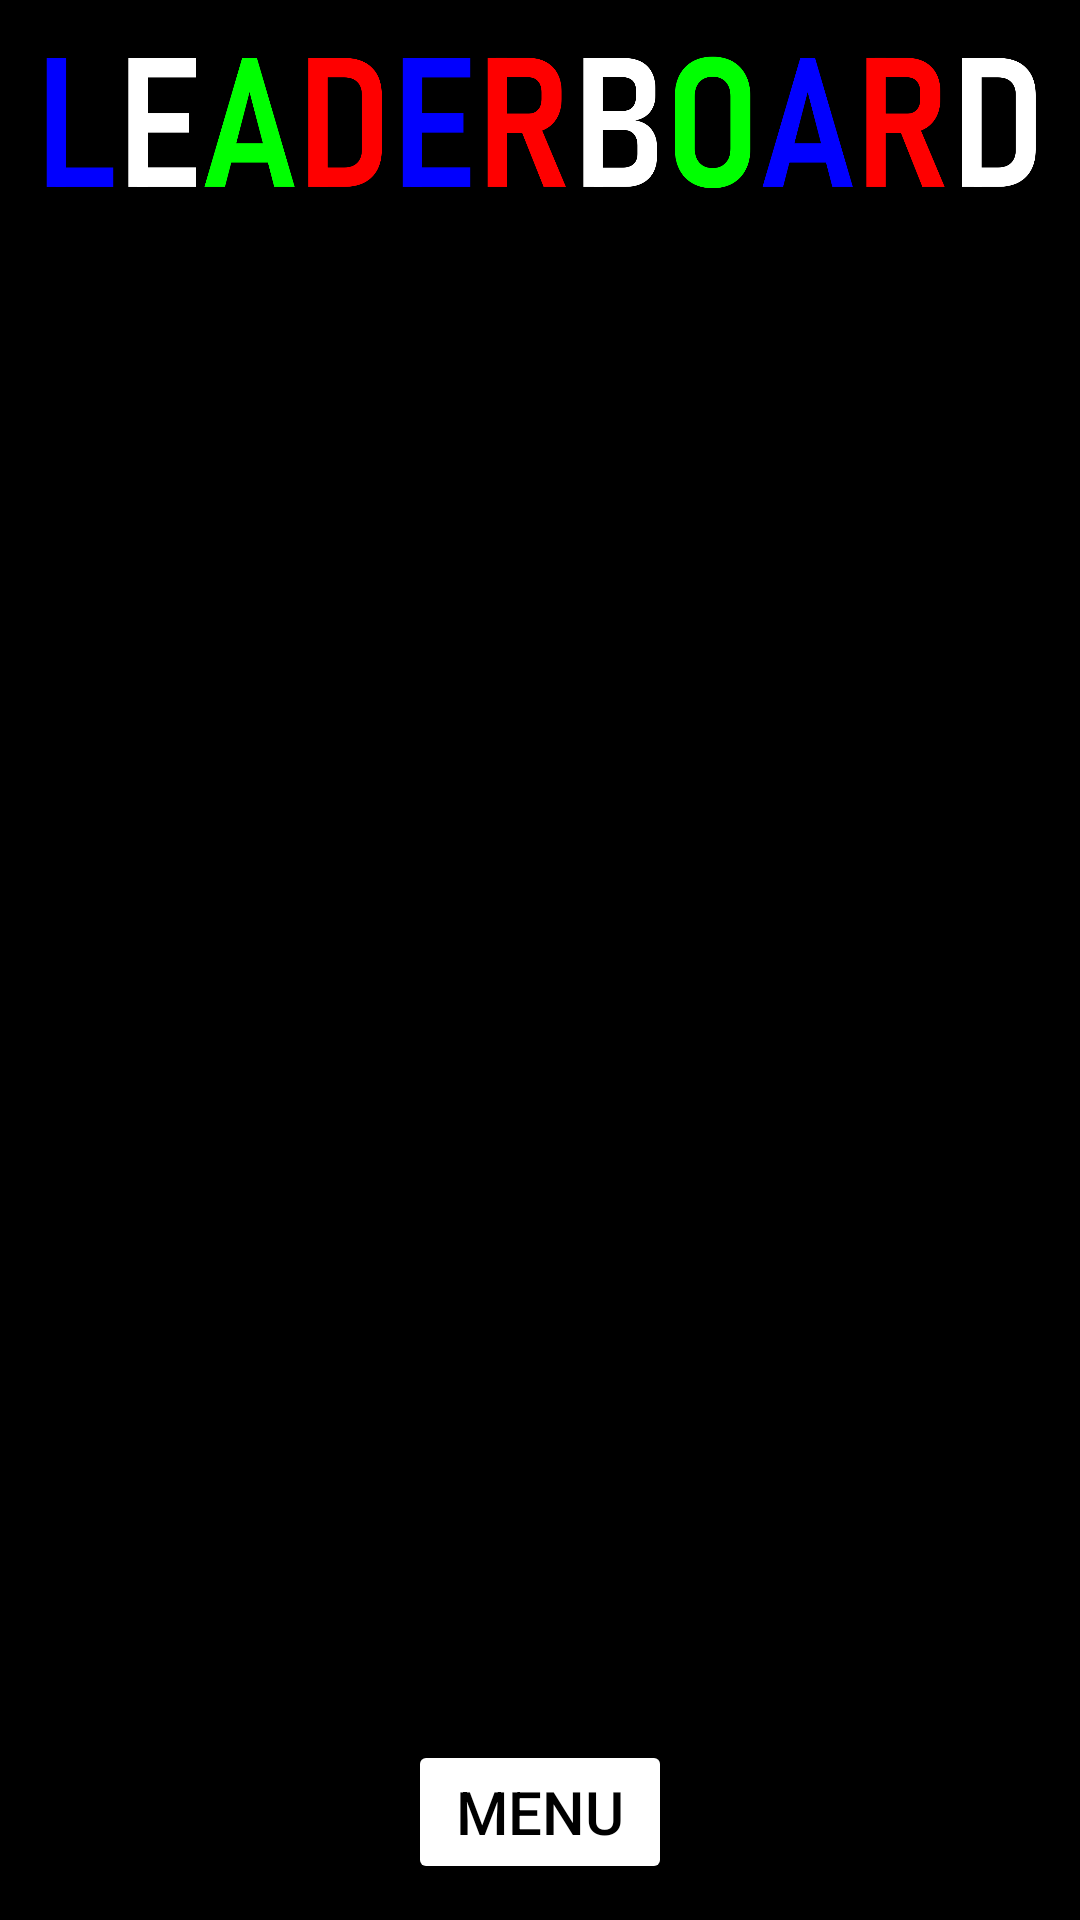

Android layout source for this screen:
<!-- AndroidManifest.xml: application theme Theme.ChooseColor -->
<!-- res/layout/activity_leaderboard.xml -->
<androidx.constraintlayout.widget.ConstraintLayout
    xmlns:android="http://schemas.android.com/apk/res/android"
    xmlns:app="http://schemas.android.com/apk/res-auto"
    xmlns:tools="http://schemas.android.com/tools"
    android:layout_width="match_parent"
    android:layout_height="match_parent"
    tools:context=".LeaderboardActivity"
    android:background="@color/black">

    <androidx.constraintlayout.widget.Guideline
        android:id="@+id/Guideline13"
        android:layout_width="wrap_content"
        android:layout_height="wrap_content"
        app:layout_constraintGuide_percent="0.13"
        android:orientation="horizontal"/>

    <ImageView
        android:layout_marginHorizontal="10dp"
        android:id="@+id/textLeaderboard"
        android:layout_width="0dp"
        android:layout_height="0dp"
        android:src="@drawable/img_6"
        app:layout_constraintTop_toTopOf="parent"
        app:layout_constraintStart_toStartOf="parent"
        app:layout_constraintEnd_toEndOf="parent"
        app:layout_constraintBottom_toTopOf="@id/Guideline13" />





    <com.google.android.material.button.MaterialButtonToggleGroup
        android:layout_width="wrap_content"
        android:layout_height="wrap_content"
        app:layout_constraintTop_toBottomOf="@id/textLeaderboard"
        app:layout_constraintStart_toStartOf="parent"
        app:layout_constraintEnd_toEndOf="parent"
        app:singleSelection="true"
        android:id="@+id/toggleButton"
        app:selectionRequired="true"
        app:checkedButton="@id/bestScoreButton"
        >

        <Button
            android:id="@+id/bestScoreButton"
            android:layout_width="wrap_content"
            android:layout_height="wrap_content"
            android:text="Best Score"
            android:backgroundTint="@android:color/transparent"
            android:textColor="@color/black"
            android:textSize="15sp"
            />

        <Button
            android:id="@+id/bestAverageButton"
            android:layout_width="wrap_content"
            android:layout_height="wrap_content"
            android:text="Best Average"
            android:backgroundTint="@android:color/transparent"
            android:textColor="@color/black"
            android:textSize="15sp"
            />

        <Button
            android:id="@+id/bestSerieButton"
            android:layout_width="wrap_content"
            android:layout_height="wrap_content"
            android:text="Best Serie"
            android:backgroundTint="@android:color/transparent"
            android:textColor="@color/black"
            android:textSize="15sp"
            />




    </com.google.android.material.button.MaterialButtonToggleGroup>


    <ListView
        android:id="@+id/listViewLeaderboard"
        android:layout_width="match_parent"
        android:layout_height="0dp"
        android:background="@color/black"
        android:dividerHeight="10dp"
        android:padding="10dp"
        android:scrollbars="vertical"
        app:layout_constraintBottom_toTopOf="@id/menuButton"
        app:layout_constraintEnd_toEndOf="parent"
        app:layout_constraintStart_toStartOf="parent"
        app:layout_constraintTop_toBottomOf="@id/toggleButton" />

    <Button
        android:layout_marginTop="12dp"
        android:id="@+id/menuButton"
        app:layout_constraintBottom_toBottomOf="parent"
        app:layout_constraintStart_toStartOf="parent"
        app:layout_constraintEnd_toEndOf="parent"
        android:layout_width="wrap_content"
        android:layout_height="wrap_content"
        android:text="Menu"
        android:onClick="goToMenu"
        android:textColor="@color/black"
        android:backgroundTint="@color/white"
        android:textSize="20sp"
        android:layout_marginBottom="12dp"
        />

</androidx.constraintlayout.widget.ConstraintLayout>
<!-- resources referenced by this layout -->
<resources>
  <color name="black">#FF000000</color>
  <color name="white">#FFFFFFFF</color>
  <!-- drawable img_6: png bitmap (drawable, 61117 bytes) -->
  <style name="Theme.ChooseColor" parent="Base.Theme.ChooseColor" />
  <style name="Base.Theme.ChooseColor" parent="Theme.Material3.DayNight.NoActionBar">
          
          
          <item name="colorPrimaryDark">#000000</item>
          <item name="android:navigationBarColor">#000000</item>
  
      </style>
</resources>
